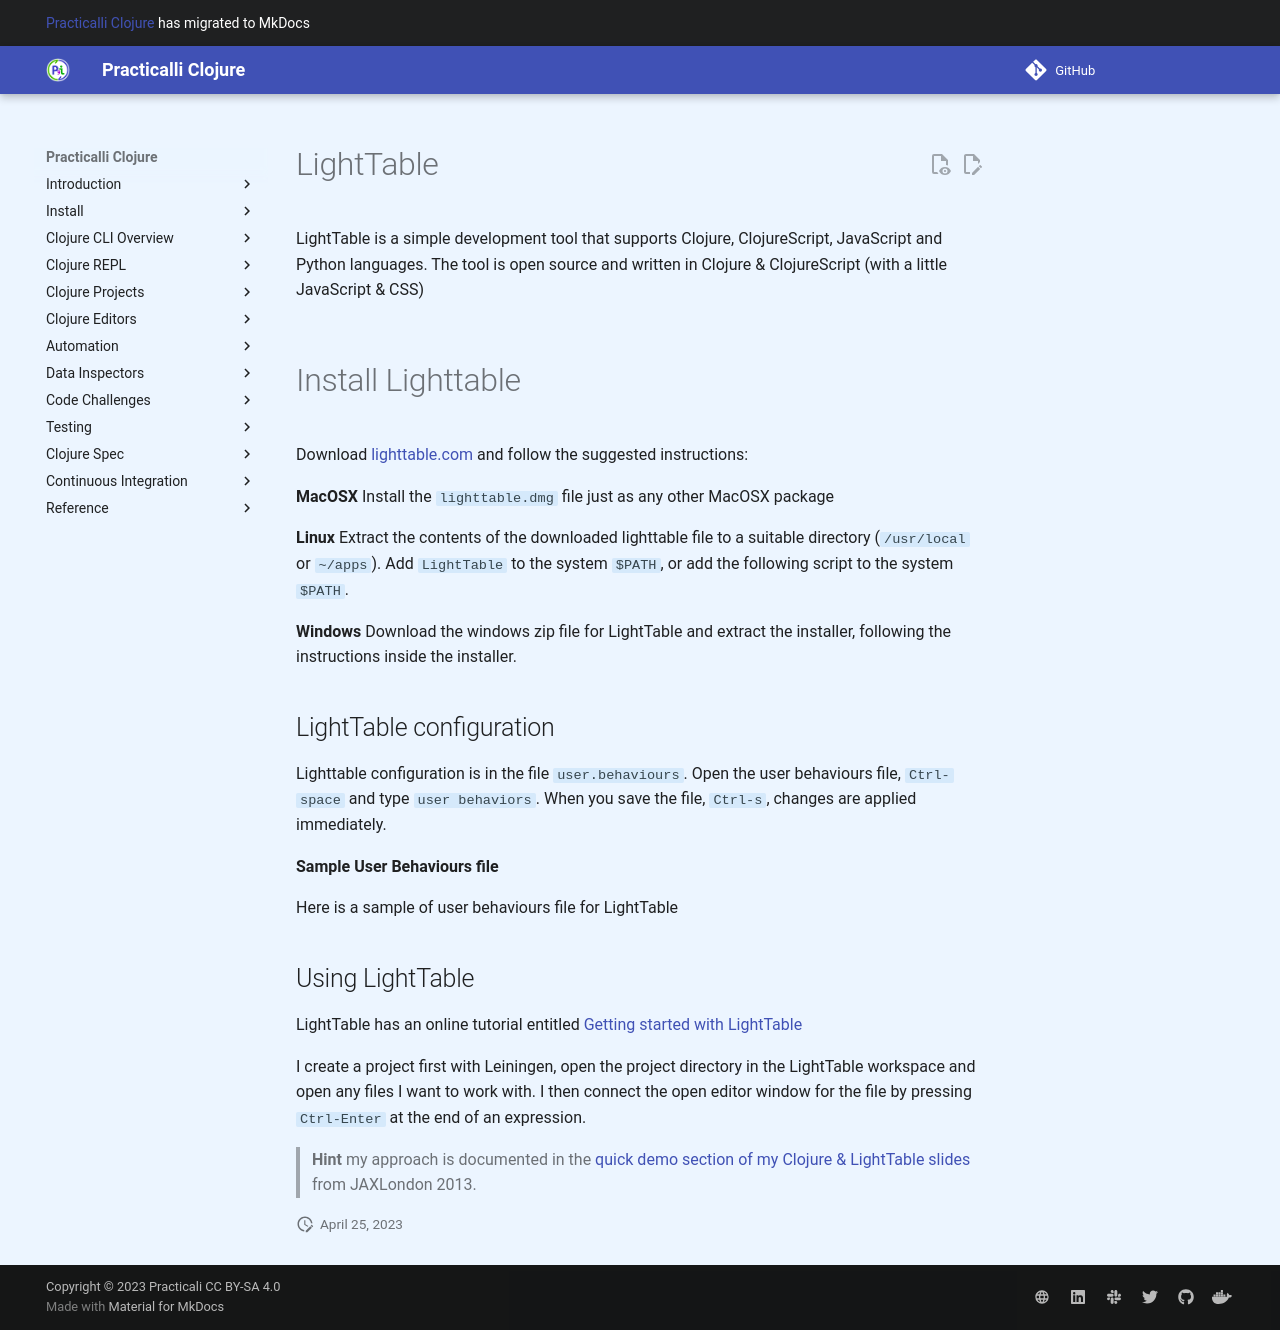

repository: practicalli/clojure · page: development-environments/lighttable/index.html · generator: mkdocs

# Lighttable
